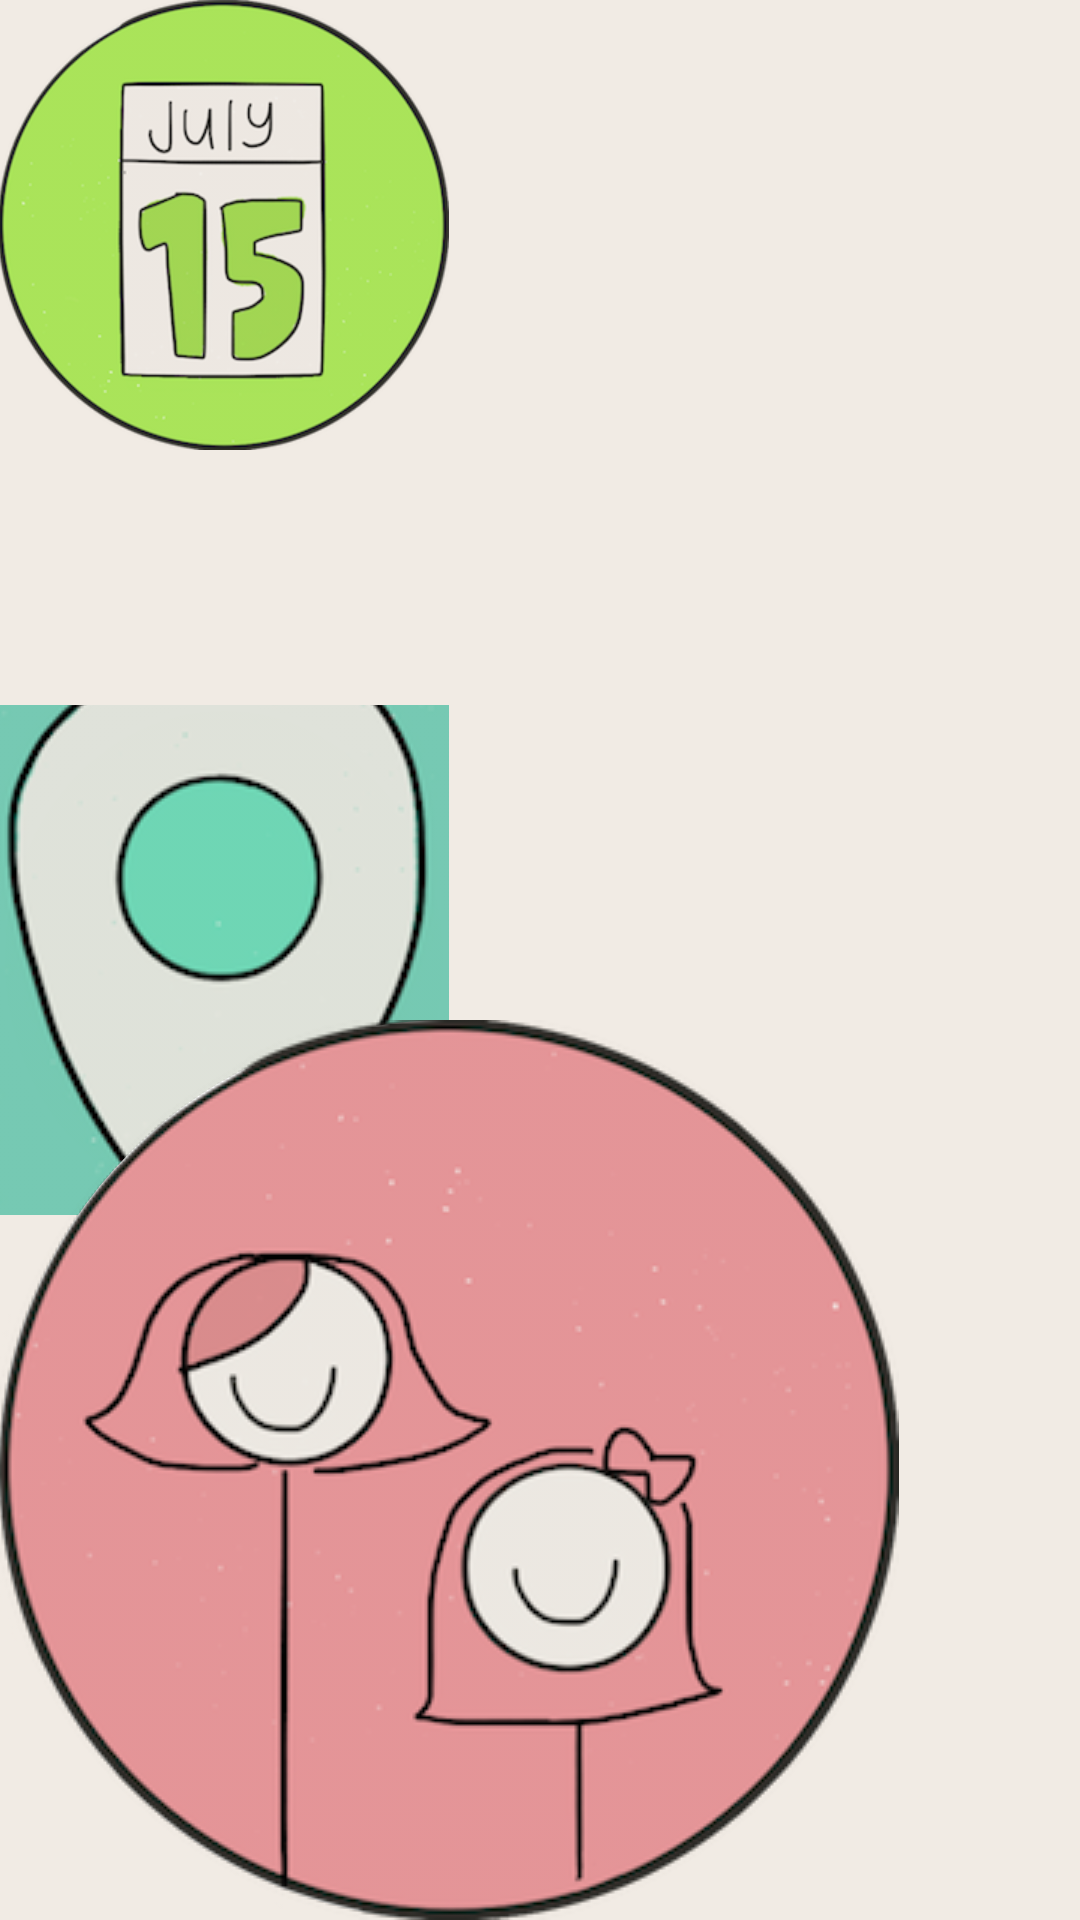

Reconstruct the res/layout file that produces this screen, plus the resources it refers to.
<!-- AndroidManifest.xml: application theme AppTheme -->
<!-- res/layout/activity_connect.xml -->
<RelativeLayout xmlns:android="http://schemas.android.com/apk/res/android"
    xmlns:tools="http://schemas.android.com/tools" android:layout_width="match_parent"
    android:layout_height="match_parent" android:paddingLeft="@dimen/activity_horizontal_margin"
    android:paddingRight="@dimen/activity_horizontal_margin"
    android:paddingTop="@dimen/activity_vertical_margin"
    android:paddingBottom="@dimen/activity_vertical_margin" tools:context=".ConnectActivity"
    >



    <LinearLayout
        android:id="@+id/buttonLayout"
        android:layout_width="wrap_content"
        android:layout_height="wrap_content"
        android:layout_below="@+id/videoLayout">

        <ImageButton
            android:src="@drawable/connectcal5"

            android:text="Location"
            android:layout_width="wrap_content"
            android:layout_height="wrap_content"
            android:background="@drawable/round_button3"
            android:gravity="center_vertical|center_horizontal"
            android:textColor="#FFFFFF"
            android:id="@+id/location"
            android:onClick="pressConnectButton"
            android:layout_alignParentBottom="true"
            android:layout_toRightOf="@+id/calendar"
            android:layout_toEndOf="@+id/calendar" />

    </LinearLayout>

    <ImageButton
        android:src="@drawable/connectlocator3"
        android:text="Calendar"
        android:layout_width="170dp"
        android:layout_height="170dp"
        android:background="@drawable/round_button"
        android:gravity="center_vertical|center_horizontal"
        android:textColor="#FFFFFF"
        android:id="@+id/calendar"
        android:layout_centerVertical="true"
        android:layout_alignRight="@+id/buttonLayout"
        android:layout_alignEnd="@+id/buttonLayout"
        android:onClick="pressConnectButton"/>

    <ImageButton
        android:src="@drawable/connectmentor2"

        android:text="Mentoring"
        android:layout_width="wrap_content"
        android:layout_height="wrap_content"
        android:background="@drawable/round_button2"
        android:gravity="center_vertical|center_horizontal"
        android:textColor="#FFFFFF"
        android:id="@+id/mentoring"
        android:onClick="pressConnectButton"
        android:layout_alignParentBottom="true"
        android:layout_alignParentLeft="true"
        android:layout_alignParentStart="true" />



</RelativeLayout>
<!-- resources referenced by this layout -->
<resources>
  <!-- drawable connectcal5: png bitmap (drawable-xhdpi, 66233 bytes) -->
  <!-- drawable connectlocator3: png bitmap (drawable-mdpi, 58548 bytes) -->
  <!-- drawable connectmentor2: png bitmap (drawable-mdpi, 62009 bytes) -->
  <!-- drawable round_button (drawable) -->
  <?xml version="1.0" encoding="utf-8"?>
  <shape xmlns:android="http://schemas.android.com/apk/res/android"
      android:shape="oval">
      <solid android:color="#A1E455"/>
      <stroke android:width="2dp" android:color="#fff" />
  </shape>
  <!-- drawable round_button2 (drawable) -->
  <?xml version="1.0" encoding="utf-8"?>
  <shape xmlns:android="http://schemas.android.com/apk/res/android"
      android:shape="oval">
      <solid android:color="#69D5B1"/>
      <stroke android:width="2dp" android:color="#fff" />
  </shape>
  <!-- drawable round_button3 (drawable) -->
  <?xml version="1.0" encoding="utf-8"?>
  <shape xmlns:android="http://schemas.android.com/apk/res/android"
      android:shape="oval">
      <solid android:color="#EF9598"/>
      <stroke android:width="2dp" android:color="#fff" />
  </shape>
  <style name="AppTheme" parent="android:style/Theme.Holo.Light">
  
          
          <item name="android:windowBackground">@color/background</item>
          <item name="android:textViewStyle">@style/labelStyle</item>
          <item name="android:actionBarStyle">@style/aBStyle</item>
      </style>
  <color name="background">#f1ebe4</color>
  <style name="labelStyle">
          <item name="android:fontFamily">sans-serif</item>
          <item name="android:textColor">#4A6E77</item>
      </style>
  <style name="aBStyle" parent="@android:style/Widget.Holo.Light.ActionBar.Solid.Inverse">
          <item name="android:background">#4A6E77</item>
          <item name="android:titleTextStyle">@style/titleStyle</item>
      </style>
  <style name="titleStyle">
          <item name="android:fontFamily">sans-serif</item>
          <item name="android:textColor">#f1ebe4</item>
      </style>
</resources>
